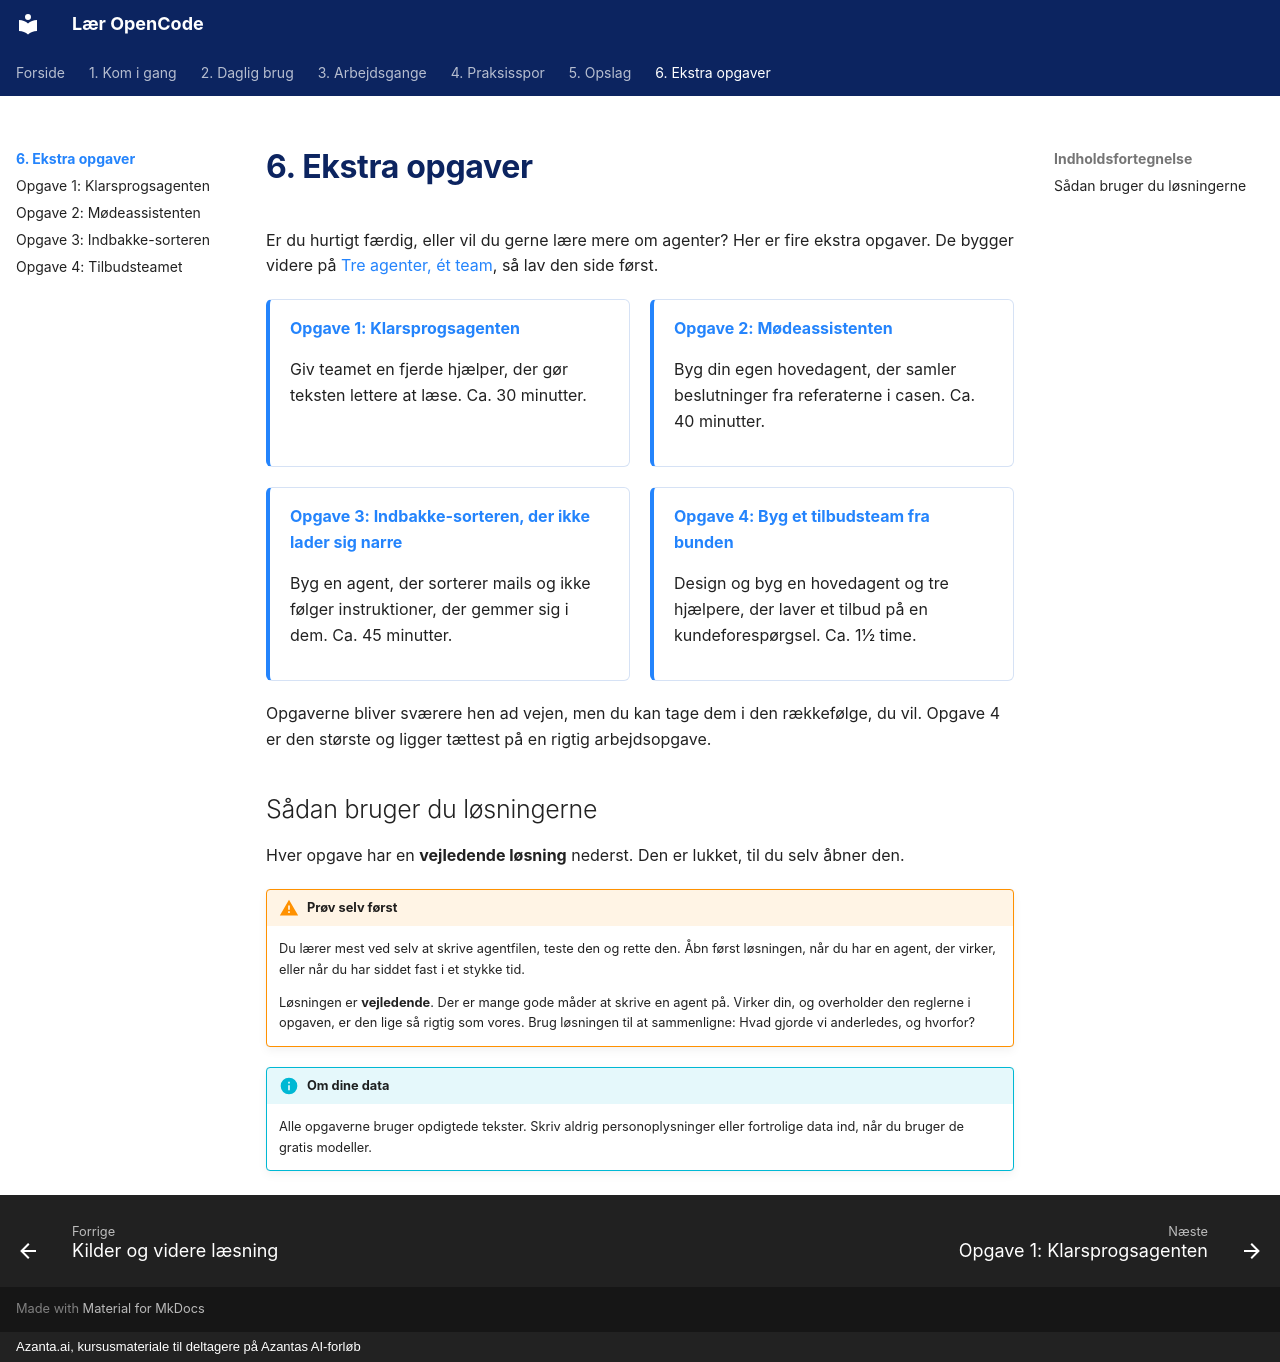

repository: hellstern/laer-opencode · page: ekstra/index.html · generator: mkdocs · copyright: Azanta.ai, kursusmateriale til deltagere på Azantas AI-forløb

# 6. Ekstra opgaver

Er du hurtigt færdig, eller vil du gerne lære mere om agenter? Her er fire ekstra opgaver. De bygger videre på [Tre agenter, ét team](../arbejdsgange/agentteam.md), så lav den side først.

<div class="grid" markdown>

<div class="kort" markdown>
[Opgave 1: Klarsprogsagenten](klarsprog.md)

Giv teamet en fjerde hjælper, der gør teksten lettere at læse. Ca. 30 minutter.
</div>

<div class="kort" markdown>
[Opgave 2: Mødeassistenten](moedeassistent.md)

Byg din egen hovedagent, der samler beslutninger fra referaterne i casen. Ca. 40 minutter.
</div>

<div class="kort" markdown>
[Opgave 3: Indbakke-sorteren, der ikke lader sig narre](indbakke.md)

Byg en agent, der sorterer mails og ikke følger instruktioner, der gemmer sig i dem. Ca. 45 minutter.
</div>

<div class="kort" markdown>
[Opgave 4: Byg et tilbudsteam fra bunden](tilbudsteam.md)

Design og byg en hovedagent og tre hjælpere, der laver et tilbud på en kundeforespørgsel. Ca. 1½ time.
</div>

</div>

Opgaverne bliver sværere hen ad vejen, men du kan tage dem i den rækkefølge, du vil. Opgave 4 er den største og ligger tættest på en rigtig arbejdsopgave.

## Sådan bruger du løsningerne

Hver opgave har en **vejledende løsning** nederst. Den er lukket, til du selv åbner den.

!!! warning "Prøv selv først"
    Du lærer mest ved selv at skrive agentfilen, teste den og rette den. Åbn først løsningen, når du har en agent, der virker, eller når du har siddet fast i et stykke tid.

    Løsningen er **vejledende**. Der er mange gode måder at skrive en agent på. Virker din, og overholder den reglerne i opgaven, er den lige så rigtig som vores. Brug løsningen til at sammenligne: Hvad gjorde vi anderledes, og hvorfor?

!!! info "Om dine data"
    Alle opgaverne bruger opdigtede tekster. Skriv aldrig personoplysninger eller fortrolige data ind, når du bruger de gratis modeller.
